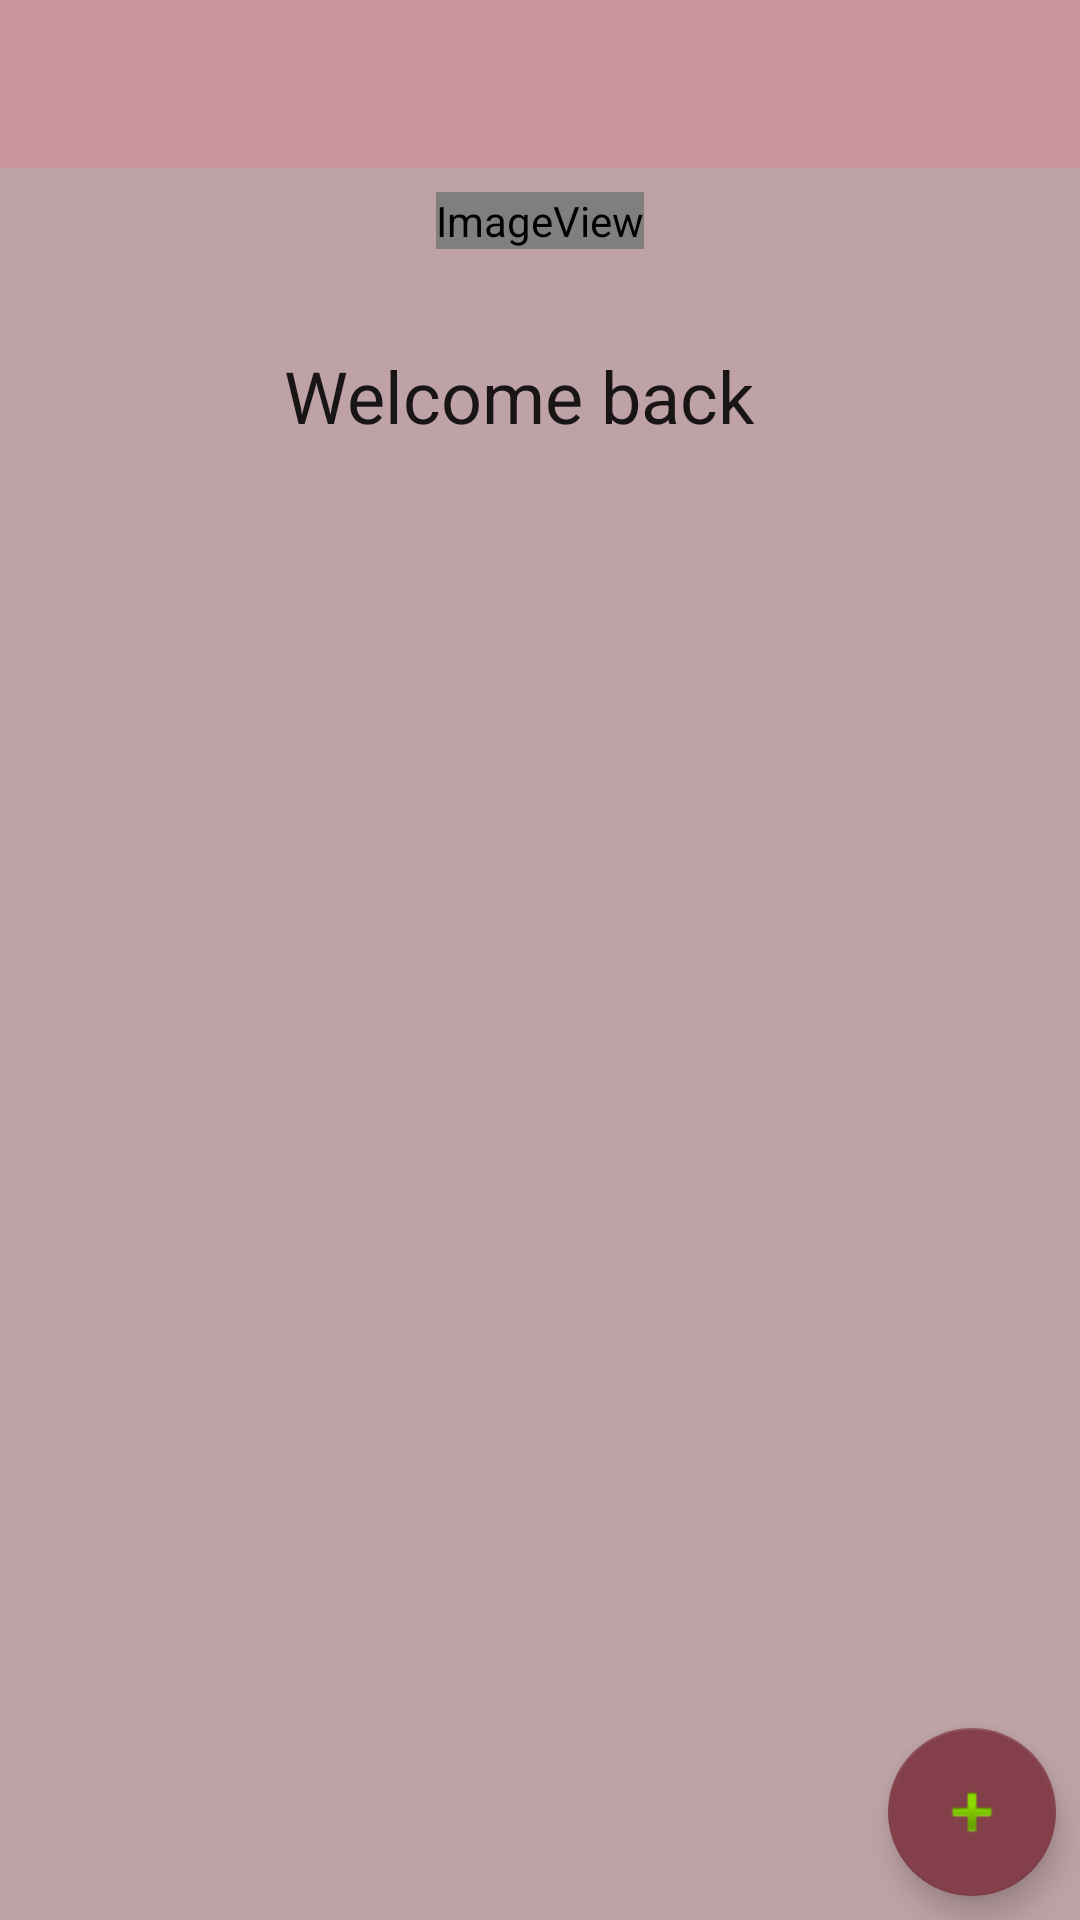

Android layout source for this screen:
<!-- AndroidManifest.xml: application theme AppTheme -->
<!-- res/layout/activity_main.xml -->
<?xml version="1.0" encoding="utf-8"?>
<android.support.constraint.ConstraintLayout xmlns:android="http://schemas.android.com/apk/res/android"
    xmlns:app="http://schemas.android.com/apk/res-auto"
    xmlns:tools="http://schemas.android.com/tools"
    android:id="@+id/main_layout"
    android:layout_width="match_parent"
    android:layout_height="match_parent"
    android:background="@color/background_color"
    tools:context=".MainActivity">

    <android.support.design.widget.AppBarLayout
        android:id="@+id/appBarLayout3"
        android:layout_width="match_parent"
        android:layout_height="wrap_content"
        android:theme="@style/AppTheme.AppBarOverlay">

        <android.support.v7.widget.Toolbar
            android:id="@+id/toolbar"
            android:layout_width="match_parent"
            android:layout_height="?attr/actionBarSize"
            android:background="?attr/colorPrimary"
            app:popupTheme="@style/AppTheme.PopupOverlay" />

    </android.support.design.widget.AppBarLayout>



    <android.support.v7.widget.RecyclerView
        android:id="@+id/recyclerViewEntries"
        android:layout_width="368dp"
        android:layout_height="278dp"
        android:layout_marginStart="8dp"
        app:layout_constraintBottom_toBottomOf="parent"
        app:layout_constraintStart_toStartOf="parent"
        app:layout_constraintTop_toTopOf="parent"
        app:layout_constraintVertical_bias="0.74" />

    <ImageView
        android:id="@+id/imageView2"
        android:layout_width="wrap_content"
        android:layout_height="wrap_content"
        android:layout_marginTop="8dp"
        app:layout_constraintEnd_toEndOf="parent"
        app:layout_constraintStart_toStartOf="parent"
        app:layout_constraintTop_toBottomOf="@+id/appBarLayout3"
        app:srcCompat="@android:drawable/sym_def_app_icon" />

    <TextView
        android:id="@+id/welcome_text"
        android:layout_width="wrap_content"
        android:layout_height="wrap_content"
        android:layout_marginBottom="8dp"
        android:layout_marginStart="8dp"
        android:layout_marginTop="8dp"
        android:contentDescription="@string/profile_img_description"
        android:text="Welcome back "
        android:textAppearance="@style/TextAppearance.AppCompat"
        android:textSize="24sp"
        app:layout_constraintBottom_toTopOf="@+id/recyclerViewEntries"
        app:layout_constraintEnd_toEndOf="@+id/imageView2"
        app:layout_constraintHorizontal_bias="0.58"
        app:layout_constraintStart_toStartOf="@+id/imageView2"
        app:layout_constraintTop_toBottomOf="@+id/imageView2"
        app:layout_constraintVertical_bias="0.18" />


    <android.support.design.widget.FloatingActionButton
        android:id="@+id/fab"
        android:layout_width="wrap_content"
        android:layout_height="wrap_content"
        android:layout_gravity="bottom|end"
        android:layout_margin="@dimen/fab_margin"
        android:layout_marginBottom="8dp"
        android:layout_marginEnd="8dp"
        app:layout_constraintBottom_toBottomOf="parent"
        app:layout_constraintEnd_toEndOf="parent"
        app:srcCompat="@android:drawable/ic_input_add" />
</android.support.constraint.ConstraintLayout>
<!-- resources referenced by this layout -->
<resources>
  <color name="background_color">#bea2a6</color>
  <string name="profile_img_description">This is your Profile Image</string>
  <style name="AppTheme.AppBarOverlay" parent="ThemeOverlay.AppCompat.Dark.ActionBar" />
  <style name="AppTheme.PopupOverlay" parent="ThemeOverlay.AppCompat.Light" />
  <style name="AppTheme" parent="Theme.AppCompat.Light.DarkActionBar">
          
          <item name="colorPrimary">@color/colorPrimary</item>
          <item name="colorPrimaryDark">@color/colorPrimaryDark</item>
          <item name="colorAccent">@color/colorAccent</item>
      </style>
  <color name="colorPrimary">#cb959d</color>
  <color name="colorPrimaryDark">#b76e79</color>
  <color name="colorAccent">#83404a</color>
</resources>
